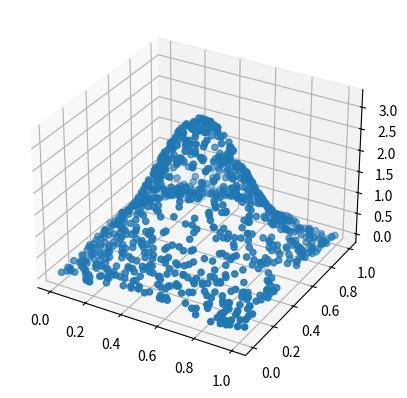

Write Python code to recreate this figure.
'''
This script will give densities for D-dimensional points from a Gaussian
distribution. The code should work where D>2, but I've got it set up for 
D==2 because I wanted to plot the curve in 3D space
'''



import numpy as np
import matplotlib.pyplot as plt
from mpl_toolkits.mplot3d import Axes3D

def multi_gauss_pdf(x,mu,Sigma):
    '''
    x is a vector of length D
    mu is a vector of length D
    Sigma is a matrix where both dimensions are length D
    '''
    D = len(x)
    y = (1/np.sqrt((2*np.pi)**D * np.linalg.det(Sigma)) * 
         np.exp(-1/2 * np.dot((x-mu).T, np.dot( np.linalg.inv(Sigma), (x-mu)))))
    return y


if __name__ == "__main__":
    # transform the function which takes in scalar into a function which 
    # takes a vector but performs element-wise operations
    mu = np.ndarray(shape=(2,), buffer=np.array([.5,.5]),dtype=float)
    Sigma = np.ndarray(shape=(2,2), buffer=np.array([[.05,0.],
                                                     [0.,.05]]),dtype=float)
    numPoints = 1000
    z = []
    x = np.random.rand(numPoints)
    y = np.random.rand(numPoints)

    for i in range(numPoints):
        point = np.asarray([x[i],y[i]])
        z_i = multi_gauss_pdf(point,mu,Sigma)
        z.append(z_i)

    fig = plt.figure()
    ax = fig.add_subplot(111, projection='3d')
    ax.scatter(x,y,z)
    plt.show()
